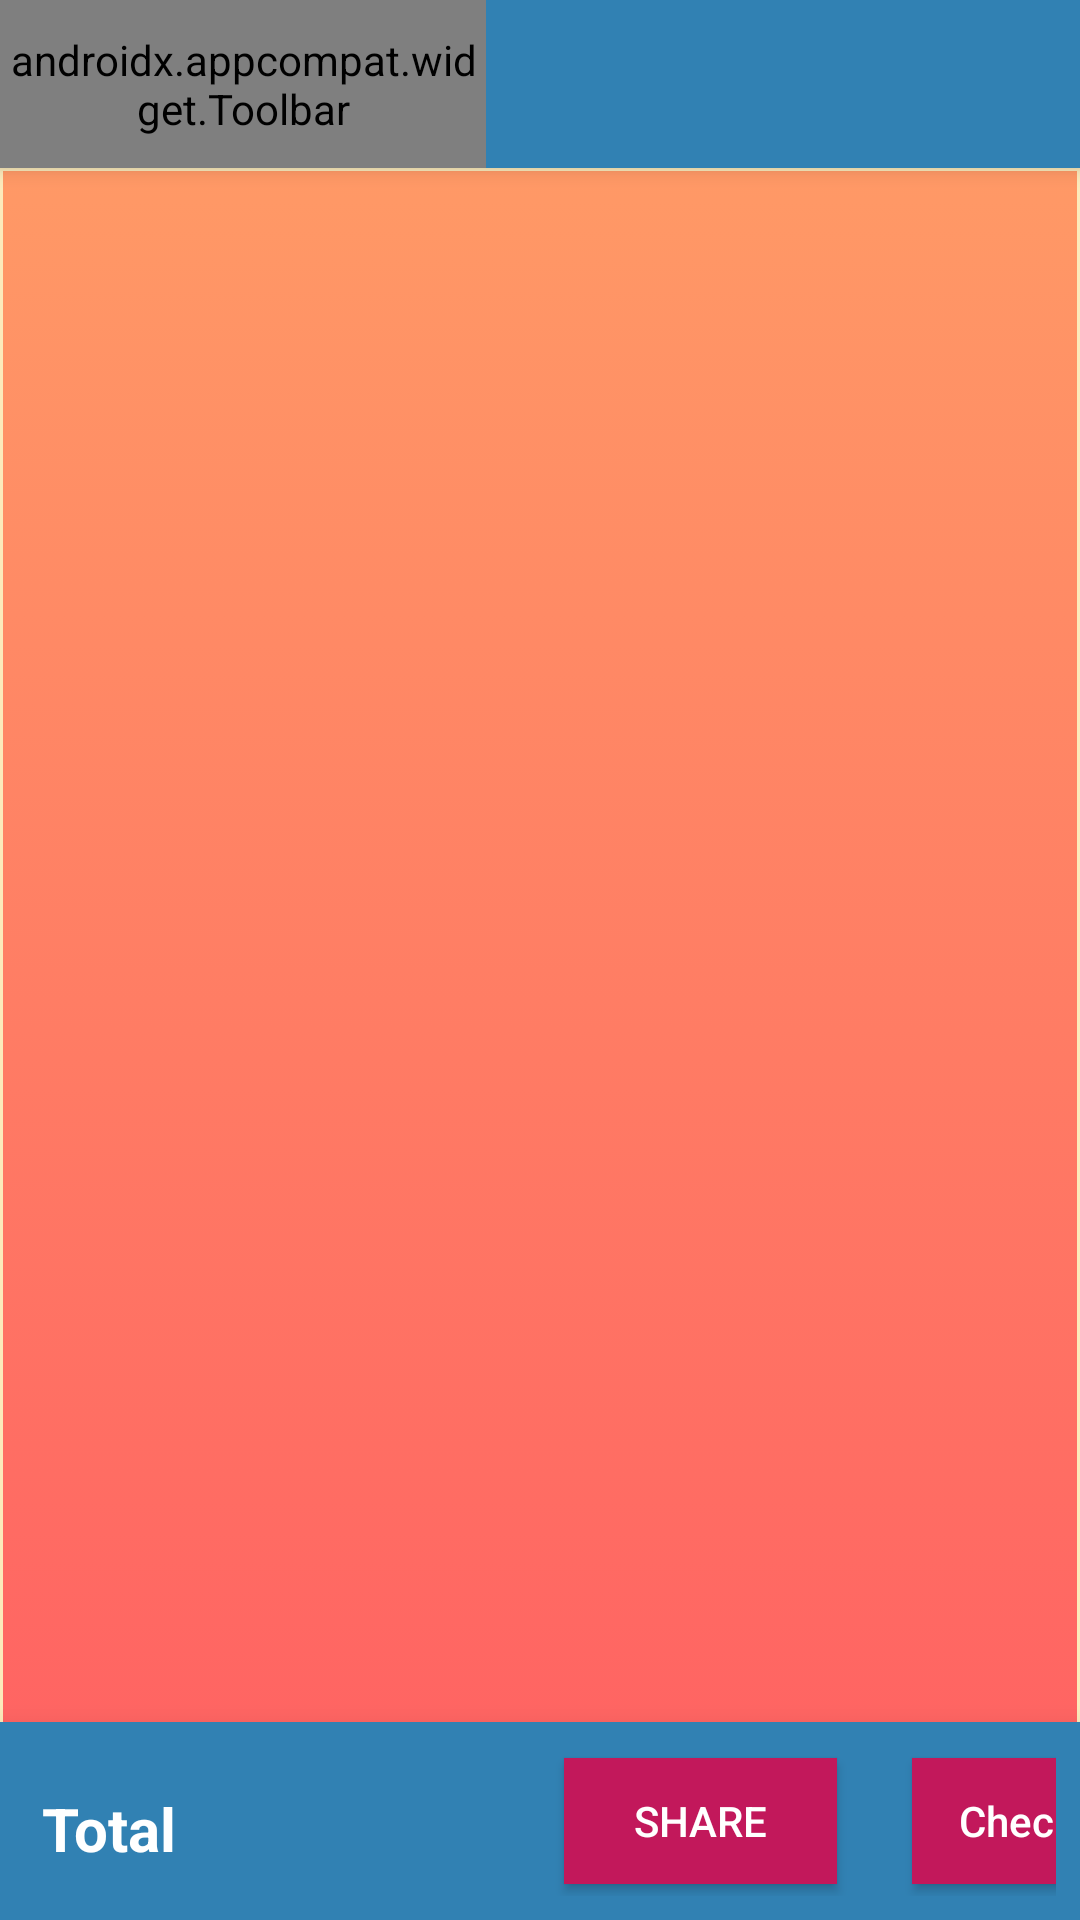

Produce the Android XML layout that renders to this screen, including the resource entries it uses.
<!-- AndroidManifest.xml: application theme AppTheme -->
<!-- res/layout/activity_shopping_cart.xml -->
<?xml version="1.0" encoding="utf-8"?>
<androidx.coordinatorlayout.widget.CoordinatorLayout
        xmlns:android="http://schemas.android.com/apk/res/android"
    xmlns:app="http://schemas.android.com/apk/res-auto"
    xmlns:tools="http://schemas.android.com/tools"
        android:layout_width="match_parent"
        android:background="@drawable/gradient3"

    android:layout_height="match_parent"
        tools:context=".ShoppingCartActivity">


    <com.google.android.material.appbar.AppBarLayout
        android:layout_width="match_parent"
        android:layout_height="?attr/actionBarSize"
        android:background="#3181B3"
        android:fitsSystemWindows="true">

        <androidx.appcompat.widget.Toolbar
            android:id="@+id/toolbar"
            android:layout_width="162dp"
            android:layout_height="?attr/actionBarSize"

            app:title="Shopping Cart"
            app:titleTextColor="@color/md_white_1000" />

    </com.google.android.material.appbar.AppBarLayout>

    <androidx.recyclerview.widget.RecyclerView
        android:id="@+id/shopping_cart_recyclerView"
        android:layout_width="match_parent"
        android:layout_height="match_parent"
        android:layout_margin="1dp"

        android:background="@drawable/gradient4"
        app:layout_anchor="@+id/shopping_cart_recyclerView"
        app:layout_anchorGravity="center"
        app:layout_behavior="@string/appbar_scrolling_view_behavior" />

    <RelativeLayout
            android:padding="8dp"
            android:layout_gravity="bottom"
            android:elevation="15dp"
            android:background="@drawable/gradient"
            android:layout_width="match_parent"
            android:layout_height="66dp"
            tools:targetApi="lollipop"
        app:layout_behavior="@string/appbar_scrolling_view_behavior" />


    <androidx.constraintlayout.widget.ConstraintLayout
        android:id="@+id/relativeLayout"
        android:layout_width="match_parent"
        android:layout_height="66dp"
        android:layout_gravity="bottom"
        android:background="#3181B3"
        android:elevation="15dp"
        android:padding="8dp"

        tools:targetApi="lollipop">


        <TextView
            android:id="@+id/totalLabel"
            android:layout_width="50dp"
            android:layout_height="24dp"
            android:layout_marginStart="6dp"
            android:layout_marginTop="14dp"
            android:text="@string/totalLabel"
            android:textColor="#FFFFFF"
            android:textSize="20sp"
            android:textStyle="bold"
            app:layout_constraintStart_toStartOf="parent"
            app:layout_constraintTop_toTopOf="parent" />


        <TextView
            android:id="@+id/total_price"
            android:layout_width="104dp"
            android:layout_height="34dp"
            android:layout_marginTop="16dp"
            android:textColor="#FFFFFF"
            android:textSize="20sp"
            android:textStyle="bold"
            app:layout_constraintStart_toEndOf="@+id/totalLabel"
            app:layout_constraintTop_toTopOf="parent"
            tools:ignore="RtlCompat" />

        <Button
            android:id="@+id/Checkoutbtn"
            android:layout_width="91dp"
            android:layout_height="42dp"
            android:layout_alignParentEnd="true"
            android:layout_alignParentRight="true"
            android:layout_centerVertical="true"
            android:layout_marginStart="136dp"
            android:layout_marginTop="4dp"
            android:background="#C2185B"
            android:padding="10dp"
            android:text="@string/Checkoutbtn"
            android:textAllCaps="false"
            android:textColor="#FFFFFF"
            android:textSize="14sp"
            app:layout_constraintStart_toEndOf="@+id/total_price"
            app:layout_constraintTop_toTopOf="parent" />

        <Button
            android:id="@+id/sharebutton"
            android:layout_width="91dp"
            android:layout_height="42dp"
            android:layout_marginStart="20dp"
            android:layout_marginTop="4dp"
            android:background="#C2185B"
            android:text="@string/sharebutton"
            android:textColor="#FFFFFF"
            android:textSize="14sp"
            app:layout_constraintStart_toEndOf="@+id/total_price"
            app:layout_constraintTop_toTopOf="parent" />


    </androidx.constraintlayout.widget.ConstraintLayout>

</androidx.coordinatorlayout.widget.CoordinatorLayout>
<!-- resources referenced by this layout -->
<resources>
  <!-- drawable gradient (drawable) -->
  <?xml version="1.0" encoding="utf-8"?>
  <selector xmlns:android="http://schemas.android.com/apk/res/android">
      <item>
          <shape>
              <gradient android:angle="90"
                  android:startColor="#99f2c8"
                  android:endColor=" #44a08d
  "
                  android:type="linear" />
          </shape>
      </item>
  </selector>
  <!-- drawable gradient3 (drawable) -->
  <?xml version="1.0" encoding="utf-8"?>
  <selector xmlns:android="http://schemas.android.com/apk/res/android">
      <item>
          <shape>
              <gradient android:angle="90"
                  android:endColor="#fceabb
  "
                  android:startColor="#fceabb"
                  android:type="linear" />
          </shape>
      </item>
  </selector>
  <!-- drawable gradient4 (drawable) -->
  <?xml version="1.0" encoding="utf-8"?>
  <selector xmlns:android="http://schemas.android.com/apk/res/android">
      <item>
          <shape>
              <gradient android:angle="90"
                  android:endColor="#ff9966"
                  android:startColor="
  #ff5e62"
                  android:type="linear" />
          </shape>
      </item>
  </selector>
  <string name="Checkoutbtn">Checkout</string>
  <string name="sharebutton">Share</string>
  <string name="totalLabel">Total:</string>
  <style name="AppTheme" parent="Base.Theme.AppCompat.Light.DarkActionBar">
          
          <item name="colorPrimary">@color/colorPrimary</item>
          <item name="colorPrimaryDark">@color/colorPrimaryDark</item>
          <item name="colorAccent">@color/colorAccent</item>
      </style>
  <color name="colorPrimary">#008577</color>
  <color name="colorPrimaryDark">#00574B</color>
  <color name="colorAccent">#D81B60</color>
</resources>
